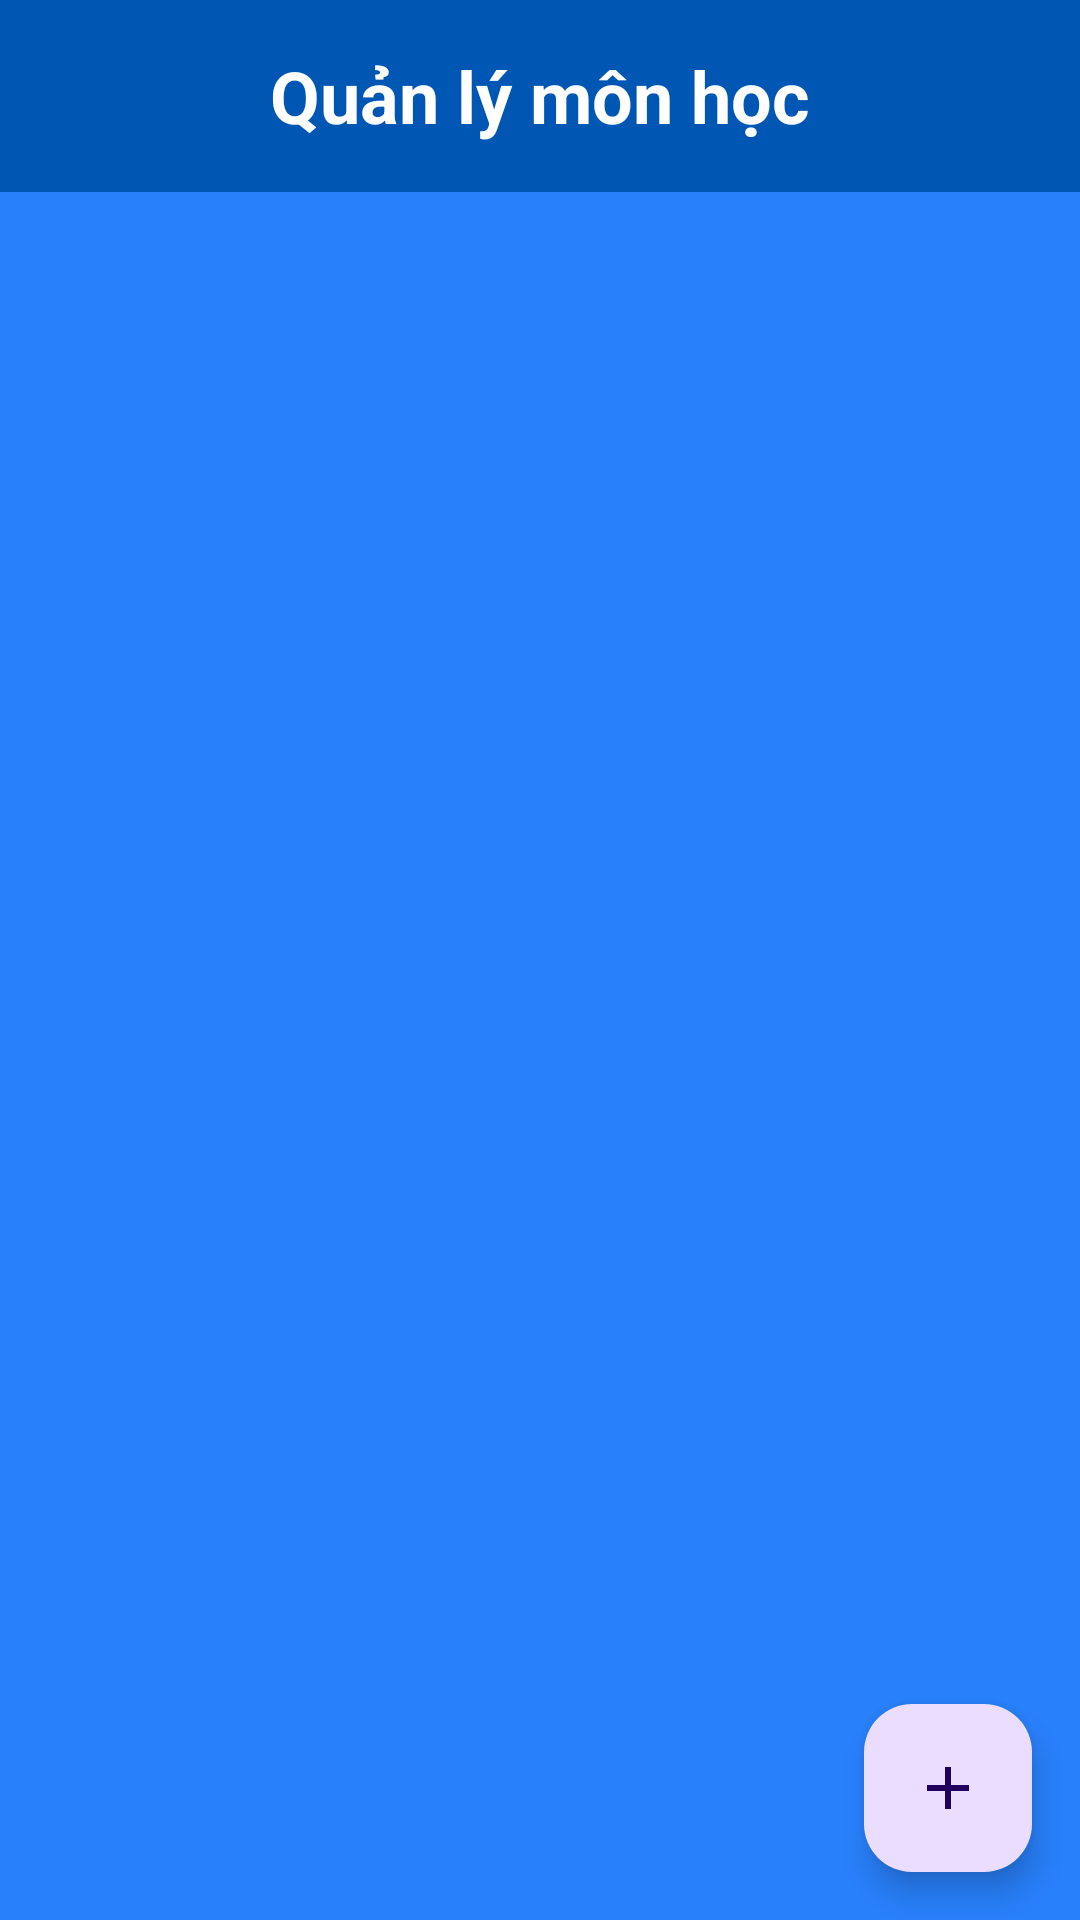

Layout XML and referenced resources for this Android screen:
<!-- AndroidManifest.xml: application theme Theme.TluNavigator -->
<!-- res/layout/activity_manage_subjects.xml -->
<?xml version="1.0" encoding="utf-8"?>
<androidx.constraintlayout.widget.ConstraintLayout xmlns:android="http://schemas.android.com/apk/res/android"
    xmlns:app="http://schemas.android.com/apk/res-auto"
    xmlns:tools="http://schemas.android.com/tools"
    android:id="@+id/main"
    android:layout_width="match_parent"
    android:layout_height="match_parent"
    tools:context=".ManageSubjectsActivity">
    <include layout="@layout/admin_layout"/>
<LinearLayout
    android:orientation="vertical"
    android:layout_width="match_parent"
    android:layout_height="match_parent">
    <TextView
        android:gravity="center"
        android:textSize="24dp"
        android:textColor="@color/white"
        android:textStyle="bold"
        android:layout_width="match_parent"
        android:layout_height="64dp"
        android:text="Quản lý môn học"/>
    <ImageButton
        android:id="@+id/btnBack"
        android:layout_width="40dp"
        android:background="@drawable/ic_back"
        android:layout_height="40dp"/>
    
    <RelativeLayout
        android:layout_width="match_parent"
        android:layout_height="match_parent">

        <androidx.recyclerview.widget.RecyclerView
            android:id="@+id/recyclerSubjects"
            android:layout_width="match_parent"
            android:layout_height="match_parent"
            android:padding="8dp"/>

        <com.google.android.material.floatingactionbutton.FloatingActionButton
            android:id="@+id/btnAddSubject"
            android:layout_width="wrap_content"
            android:layout_height="wrap_content"
            android:src="@drawable/ic_add"
            android:layout_alignParentBottom="true"
            android:layout_alignParentEnd="true"
            android:layout_margin="16dp"/>
    </RelativeLayout>
</LinearLayout>
</androidx.constraintlayout.widget.ConstraintLayout>
<!-- res/layout/admin_layout.xml (included above) -->
<?xml version="1.0" encoding="utf-8"?>
<androidx.constraintlayout.widget.ConstraintLayout xmlns:android="http://schemas.android.com/apk/res/android"
    xmlns:app="http://schemas.android.com/apk/res-auto"
    android:layout_width="match_parent"
    android:background="@color/blue"
    android:layout_height="match_parent">
    <LinearLayout
        android:background="@color/blue_dark"
        android:layout_width="match_parent"
        android:layout_height="wrap_content"
        app:layout_constraintEnd_toEndOf="parent"
        app:layout_constraintStart_toStartOf="parent"
        app:layout_constraintTop_toTopOf="parent">
        <ImageView
            android:src="@drawable/ic_graduation"
            android:layout_width="64dp"
            android:layout_height="64dp"/>
    </LinearLayout>
</androidx.constraintlayout.widget.ConstraintLayout>
<!-- resources referenced by this layout -->
<resources>
  <color name="blue">#2880FB</color>
  <color name="blue_dark">#0056B3</color>
  <color name="white">#FFFFFFFF</color>
  <!-- drawable ic_add (drawable) -->
  <vector xmlns:android="http://schemas.android.com/apk/res/android" android:height="24dp" android:tint="#FFFFFF" android:viewportHeight="24" android:viewportWidth="24" android:width="24dp">
  
      <path android:fillColor="@color/white"        android:pathData="M19,13h-6v6h-2v-6H5v-2h6V5h2v6h6v2z"/>
      
  </vector>
  <style name="Theme.TluNavigator" parent="Base.Theme.TluNavigator" />
  <style name="Base.Theme.TluNavigator" parent="Theme.Material3.DayNight.NoActionBar">
          
          
      </style>
</resources>
